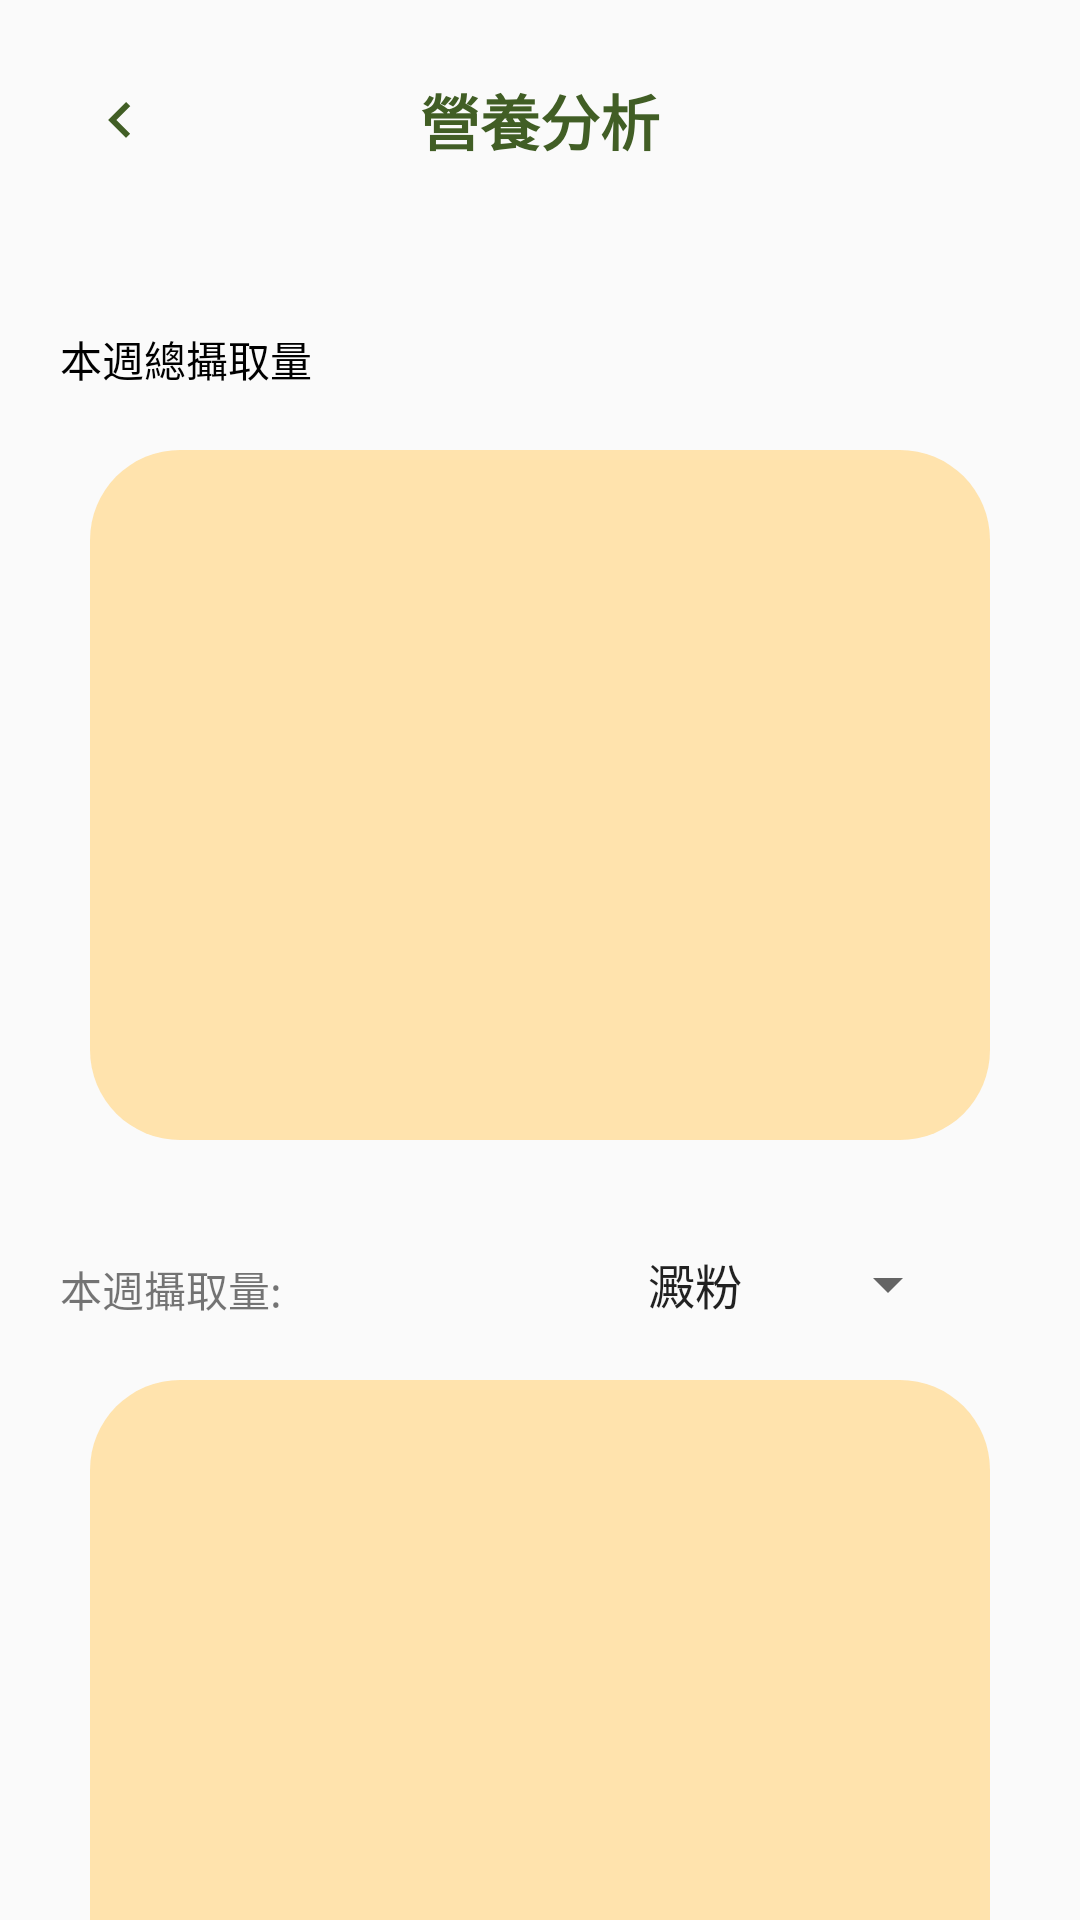

The Android layout XML behind this screen, and the referenced resources:
<!-- AndroidManifest.xml: application theme Theme.NutriDishes_ -->
<!-- res/layout/fragment_nutritional_analysis.xml -->
<?xml version="1.0" encoding="utf-8"?>
<FrameLayout xmlns:android="http://schemas.android.com/apk/res/android"
    xmlns:app="http://schemas.android.com/apk/res-auto"
    xmlns:tools="http://schemas.android.com/tools"
    android:layout_width="match_parent"
    android:layout_height="match_parent"
    tools:context=".NutritionalAnalysisFragment">

    
    <TextView
        android:id="@+id/top_label"
        android:layout_width="match_parent"
        android:layout_height="80dp"
        android:gravity="center|center_vertical"
        android:text="營養分析"
        android:textColor="@color/text_color"
        android:textSize="20sp"
        android:textStyle="bold"
        tools:layout_editor_absoluteX="1dp"
        tools:layout_editor_absoluteY="1dp" />
    <ImageButton
        android:id="@+id/back"
        android:layout_width="80dp"
        android:layout_height="80dp"
        android:background="@color/background_color"
        android:src="@drawable/ic_baseline_keyboard_arrow_left_24" />

    <FrameLayout
        android:layout_width="match_parent"
        android:layout_height="match_parent"
        android:layout_marginTop="80dp">

        <LinearLayout
            android:layout_width="match_parent"
            android:layout_height="match_parent"
            android:layout_marginHorizontal="20dp"
            android:orientation="vertical">

            <LinearLayout
                android:layout_width="match_parent"
                android:layout_height="wrap_content"
                android:orientation="vertical">

                <TextView
                    android:id="@+id/textView23"
                    android:layout_width="match_parent"
                    android:layout_height="50dp"
                    android:gravity="bottom"
                    android:text="本週總攝取量"
                    android:textColor="@color/black" />

                <ImageView
                    android:id="@+id/imageView3"
                    android:layout_width="match_parent"
                    android:layout_height="230dp"
                    android:layout_marginHorizontal="10dp"
                    android:layout_marginVertical="20dp"
                    android:src="@drawable/check_button" />
            </LinearLayout>

            <LinearLayout
                android:layout_width="match_parent"
                android:layout_height="wrap_content"
                android:orientation="vertical">

                <LinearLayout
                    android:layout_width="match_parent"
                    android:layout_height="match_parent"
                    android:orientation="horizontal">

                    <TextView
                        android:id="@+id/textView40"
                        android:layout_width="wrap_content"
                        android:layout_height="40dp"
                        android:layout_weight="1"
                        android:gravity="bottom"
                        android:text="本週攝取量:" />

                    <Spinner
                        android:id="@+id/spinner3"
                        android:layout_width="wrap_content"
                        android:layout_height="wrap_content"
                        android:layout_gravity="bottom"
                        android:layout_marginRight="20dp"
                        android:entries="@array/spinnerValueNutrient" />
                </LinearLayout>
            </LinearLayout>

            <FrameLayout
                android:layout_width="match_parent"
                android:layout_height="wrap_content">

                <ImageView
                    android:id="@+id/imageView4"
                    android:layout_width="match_parent"
                    android:layout_height="230dp"
                    android:layout_marginHorizontal="10dp"
                    android:layout_marginVertical="20dp"
                    android:src="@drawable/check_button" />
            </FrameLayout>

        </LinearLayout>

    </FrameLayout>

</FrameLayout>
<!-- resources referenced by this layout -->
<resources>
  <string-array name="spinnerValueNutrient">
          <item>澱粉</item>
          <item>蛋白質</item>
          <item>脂肪</item>
          <item>鈉</item>
      </string-array>
  <color name="black">#FF000000</color>
  <color name="text_color">#415E25</color>
  <!-- drawable check_button (drawable) -->
  <?xml version="1.0" encoding="utf-8"?>
  <shape xmlns:android="http://schemas.android.com/apk/res/android"
      android:shape="rectangle" android:padding="10dp">
      <solid android:color="@color/check_"/>
      <corners android:radius="30dp"/>
  </shape>
  <!-- drawable ic_baseline_keyboard_arrow_left_24 (drawable) -->
  <vector android:autoMirrored="true" android:height="24dp"
      android:tint="#415E25" android:viewportHeight="24"
      android:viewportWidth="24" android:width="24dp" xmlns:android="http://schemas.android.com/apk/res/android">
      <path android:fillColor="@android:color/white" android:pathData="M15.41,16.59L10.83,12l4.58,-4.59L14,6l-6,6 6,6 1.41,-1.41z"/>
  </vector>
  <style name="Theme.NutriDishes_" parent="Theme.MaterialComponents.DayNight.NoActionBar.Bridge">
          
          <item name="colorPrimary">@color/add_login</item>
          <item name="colorPrimaryVariant">@color/block</item>
          <item name="colorOnPrimary">@color/white</item>
          
          <item name="colorSecondary">@color/text_color</item>
          <item name="colorSecondaryVariant">@color/check_</item>
          <item name="colorOnSecondary">@color/black</item>
          
          <item name="android:statusBarColor" tools:targetApi="l">?attr/colorPrimaryVariant</item>
          
      </style>
  <color name="check_">#FFE3AD</color>
  <color name="add_login">#5C8C36</color>
  <color name="block">#C2EFAC</color>
  <color name="white">#FFFFFFFF</color>
</resources>
